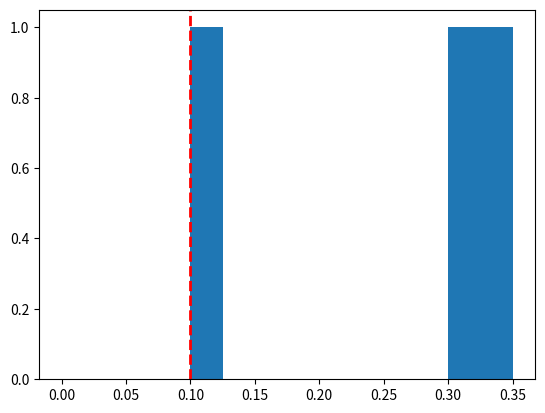

Reproduce this figure in Python.
import matplotlib.pyplot as plt

data = [
    ["id", "time","delay"],
    [1,0.2,0.1],
    [2,0.1,0.3],
    [3,0.15,0.35]
]
temp = data[1:]
temp.sort(key = lambda d:d[1])
newdata = [data[0]]+temp

#create plot

fig, ax = plt.subplots( nrows=1, ncols=1 )
# plt.bar([str(x[0]) for x in newdata[1:]],[x[2] for x in newdata[1:]])
plt.hist([x[2] for x in newdata[1:]])
ax.axvline(x=0.1, color='r', linestyle='dashed', linewidth=2)
plt.plot([0.1])
plt.show()
# fig.savefig("test.png")
# plt.close(fig)

print(newdata)
